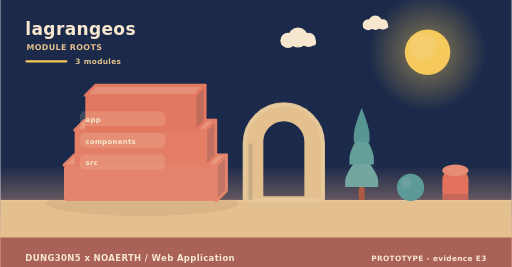
t = 0.00 s
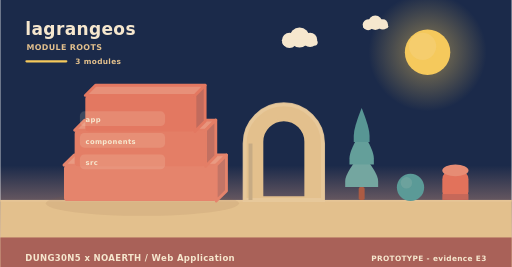
t = 2.00 s
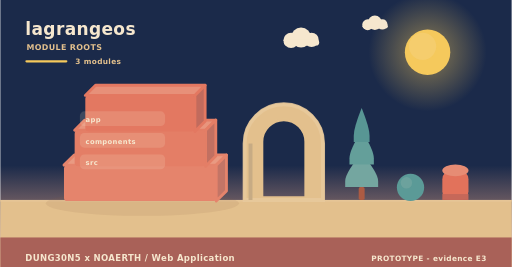
t = 4.00 s
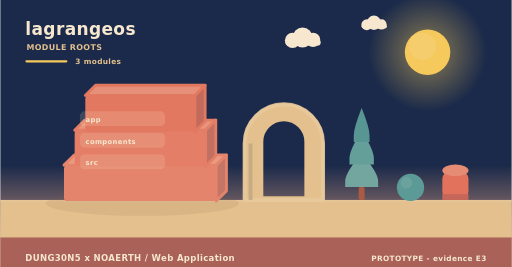
t = 6.00 s
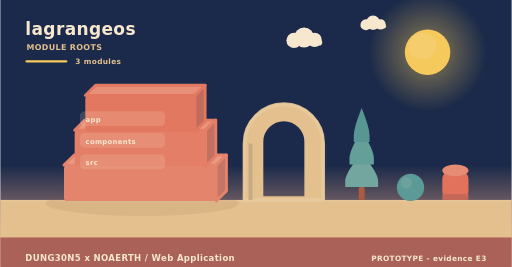
t = 8.00 s
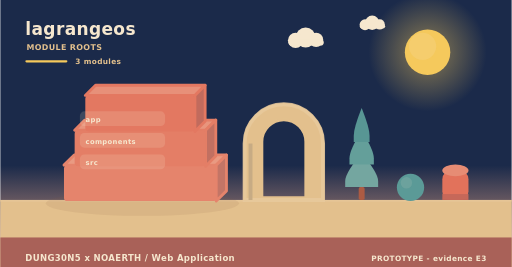
t = 10.00 s

The animated SVG that drew these frames (rendered in a browser with its animation timeline set to each time). Animation: 5 SMIL elements (animateTransform=5); frames cover the first 10.00 s, repeats indefinitely.

<svg xmlns="http://www.w3.org/2000/svg" width="900" height="470" viewBox="0 0 900 470" role="img" aria-label="lagrangeos - how it is built"><linearGradient id="skya" x1="0" y1="0" x2="0" y2="1"><stop offset="0" stop-color="#1b2a4a"/><stop offset="0.62" stop-color="#1b2a4a"/><stop offset="1" stop-color="#f3ad8a"/></linearGradient><rect width="900" height="470" fill="url(#skya)"/><radialGradient id="suna"><stop offset="0.35" stop-color="#f5c95c" stop-opacity="0.34"/><stop offset="1" stop-color="#f5c95c" stop-opacity="0"/></radialGradient><circle cx="752" cy="92" r="104" fill="url(#suna)"/><circle cx="752" cy="92" r="40" fill="#f5c95c"/><circle cx="743.2" cy="81.6" r="24" fill="#f5d27e" opacity="0.5"/><g><circle cx="524" cy="66" r="17.64" fill="#f6e7ce"/><circle cx="506.36" cy="71.04" r="13.44" fill="#f6e7ce"/><circle cx="542.48" cy="70.2" r="12.6" fill="#f6e7ce"/><rect x="493.76" y="69.36" width="62.16" height="10.92" rx="5.46" fill="#f6e7ce"/><animateTransform attributeName="transform" type="translate" values="0 0;24 0;0 0" dur="36s" begin="0s" repeatCount="indefinite"/></g><g><circle cx="660" cy="40" r="12.6" fill="#f6e7ce"/><circle cx="647.4" cy="43.6" r="9.6" fill="#f6e7ce"/><circle cx="673.2" cy="43" r="9" fill="#f6e7ce"/><rect x="638.4" y="42.4" width="44.4" height="7.8" rx="3.9" fill="#f6e7ce"/><animateTransform attributeName="transform" type="translate" values="0 0;-18 0;0 0" dur="46s" begin="3s" repeatCount="indefinite"/></g><rect x="0" y="352" width="900" height="118" fill="#e3c08d"/><rect x="0" y="352" width="900" height="3" fill="#e6c596"/><text x="44" y="62" font-family="Verdana,DejaVu Sans,sans-serif" font-size="30" font-weight="700" letter-spacing="0.6" fill="#f6e7ce" text-anchor="start">lagrangeos</text><text x="46" y="88" font-family="Verdana,DejaVu Sans,sans-serif" font-size="14" font-weight="700" letter-spacing="0.6" fill="#e3c08d" text-anchor="start">MODULE ROOTS</text><rect x="44" y="106" width="74" height="4" rx="2" fill="#f5c95c"/><text x="132" y="112" font-family="Verdana,DejaVu Sans,sans-serif" font-size="13" font-weight="700" letter-spacing="0.6" fill="#e3c08d" text-anchor="start">3 modules</text><ellipse cx="250" cy="358" rx="170" ry="22" fill="rgba(138,90,68,0.11)"/><path d="M112,290.67 L380,290.67 L398,272.67 L130,272.67 Z" fill="#e99a82" stroke="#e5846c" stroke-width="5" stroke-linejoin="round"/><path d="M380,290.67 L398,272.67 L398,336 L380,354 Z" fill="#c37566" stroke="#e5846c" stroke-width="5" stroke-linejoin="round"/><rect x="112" y="290.67" width="268" height="63.33" rx="6" fill="#e5846c"/><path d="M130.76,229.33 L361.24,229.33 L379.24,211.33 L148.76,211.33 Z" fill="#e8957d" stroke="#e47e66" stroke-width="5" stroke-linejoin="round"/><path d="M361.24,229.33 L379.24,211.33 L379.24,274.67 L361.24,292.67 Z" fill="#c27061" stroke="#e47e66" stroke-width="5" stroke-linejoin="round"/><rect x="130.76" y="229.33" width="230.48" height="63.33" rx="6" fill="#e47e66"/><path d="M149.52,168 L342.48,168 L360.48,150 L167.52,150 Z" fill="#e79079" stroke="#e37861" stroke-width="5" stroke-linejoin="round"/><path d="M342.48,168 L360.48,150 L360.48,213.33 L342.48,231.33 Z" fill="#c16b5d" stroke="#e37861" stroke-width="5" stroke-linejoin="round"/><rect x="149.52" y="168" width="192.96" height="63.33" rx="6" fill="#e37861"/><rect x="140" y="196" width="150" height="26" rx="8" fill="rgba(246,231,206,0.16)" opacity="0.94"/><g><text x="150" y="215" font-family="Verdana,DejaVu Sans,sans-serif" font-size="12" font-weight="700" letter-spacing="0.6" fill="#f6e7ce" text-anchor="start">app</text><animateTransform attributeName="transform" type="translate" values="0 10;0 0" dur="0.7s" begin="0.3s" fill="freeze"/></g><rect x="140" y="234" width="150" height="26" rx="8" fill="rgba(246,231,206,0.16)" opacity="0.94"/><g><text x="150" y="253" font-family="Verdana,DejaVu Sans,sans-serif" font-size="12" font-weight="700" letter-spacing="0.6" fill="#f6e7ce" text-anchor="start">components</text><animateTransform attributeName="transform" type="translate" values="0 10;0 0" dur="0.7s" begin="0.5s" fill="freeze"/></g><rect x="140" y="272" width="150" height="26" rx="8" fill="rgba(246,231,206,0.16)" opacity="0.94"/><g><text x="150" y="291" font-family="Verdana,DejaVu Sans,sans-serif" font-size="12" font-weight="700" letter-spacing="0.6" fill="#f6e7ce" text-anchor="start">src</text><animateTransform attributeName="transform" type="translate" values="0 10;0 0" dur="0.7s" begin="0.7s" fill="freeze"/></g><path d="M430,352 L430,252.64 A69,69 0 0 1 568,252.64 L568,352 Z M460.36,348 L460.36,249.55 A38.64,38.64 0 0 1 537.64,249.55 L537.64,348 Z" fill="#e3c08d" fill-rule="evenodd" stroke="#e3c08d" stroke-width="5" stroke-linejoin="round"/><path d="M430,352 L430,252.64 A69,69 0 0 1 568,252.64 L568,352 Z" fill="none" stroke="#e8c99d" stroke-width="7" stroke-linecap="round" opacity="0.85"/><rect x="436.9" y="252.64" width="6.9" height="99.36" fill="#c7ab84"/><rect x="630.78" y="329.28" width="10.44" height="22.72" rx="2.9" fill="#ac5b43"/><path d="M636,269.64 Q607,304.23 607,318.54 Q607,329.28 607,329.28 L665,329.28 Q665,329.28 665,318.54 Q665,304.23 636,269.64 Z" fill="#74a6a0"/><path d="M636,229.88 Q614.54,264.47 614.54,278.78 Q614.54,289.52 614.54,289.52 L657.46,289.52 Q657.46,289.52 657.46,278.78 Q657.46,264.47 636,229.88 Z" fill="#649f9a"/><path d="M636,190.12 Q622.08,224.71 622.08,239.02 Q622.08,249.76 622.08,249.76 L649.92,249.76 Q649.92,249.76 649.92,239.02 Q649.92,224.71 636,190.12 Z" fill="#589694"/><circle cx="722" cy="330" r="24" fill="#5b9a97"/><circle cx="714.8" cy="321.84" r="10.08" fill="#7aa9a2" opacity="0.55"/><rect x="778" y="300" width="46" height="52" rx="15.33" fill="#e2725b"/><ellipse cx="801" cy="300" rx="23" ry="10.4" fill="#e68c74"/><rect x="778" y="341.6" width="46" height="10.4" fill="#c66859"/><rect x="0" y="418" width="900" height="52" rx="0" fill="#a65c56" opacity="0.94"/><text x="44" y="460" font-family="Verdana,DejaVu Sans,sans-serif" font-size="15" font-weight="700" letter-spacing="0.6" fill="#f6e7ce" text-anchor="start">DUNG30N5 x NOAERTH  /  Web Application</text><text x="856" y="460" font-family="Verdana,DejaVu Sans,sans-serif" font-size="13" font-weight="700" letter-spacing="0.6" fill="#f6e7ce" text-anchor="end">PROTOTYPE  -  evidence E3</text></svg>
